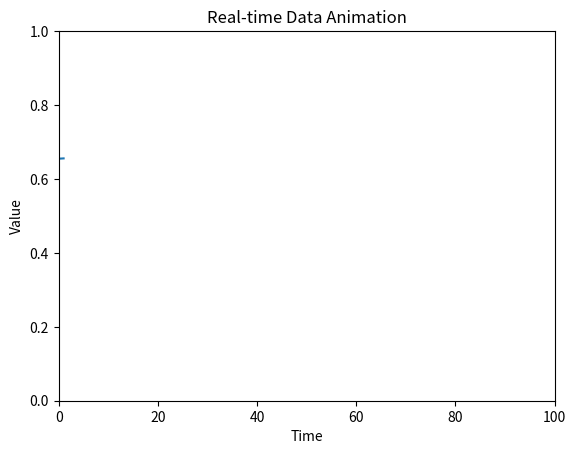

Reproduce this figure in Python.
import matplotlib.pyplot as plt
import matplotlib.animation as animation
import numpy as np

# Create figure and axis
fig, ax = plt.subplots()
line, = ax.plot([], [])

# Set up plot parameters
ax.set_xlim(0, 100)
ax.set_ylim(0, 1)
ax.set_title("Real-time Data Animation")
ax.set_xlabel("Time")
ax.set_ylabel("Value")

# Initialize data
data = []
max_points = 100


def animate(frame):
    # Generate new data point
    new_point = np.random.random()
    data.append(new_point)

    # Remove old data if we exceed max_points
    if len(data) > max_points:
        data.pop(0)

    # Update the line data
    line.set_data(range(len(data)), data)

    return line,


# Create animation
ani = animation.FuncAnimation(fig, animate, frames=200, interval=50, blit=True)

plt.show()
